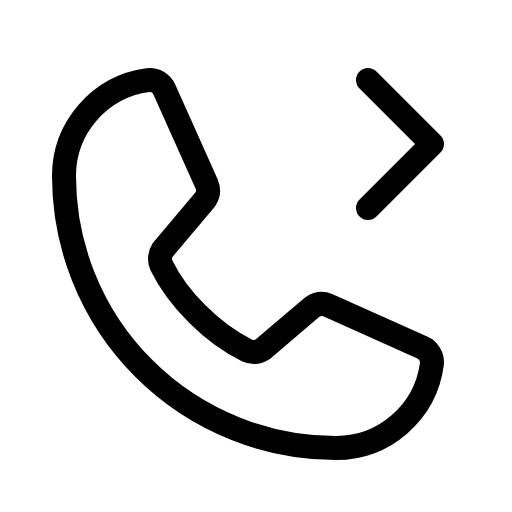
t = 0.00 s
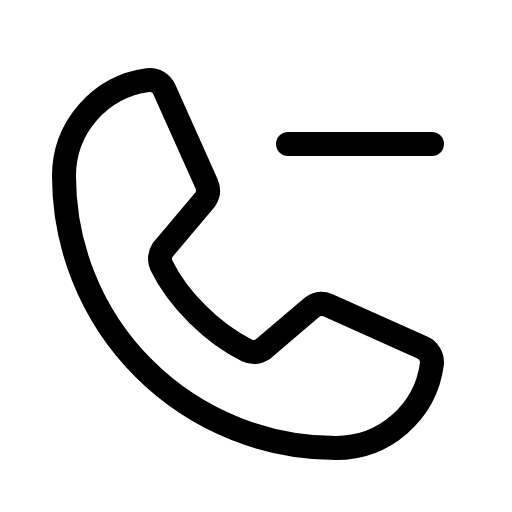
t = 0.60 s
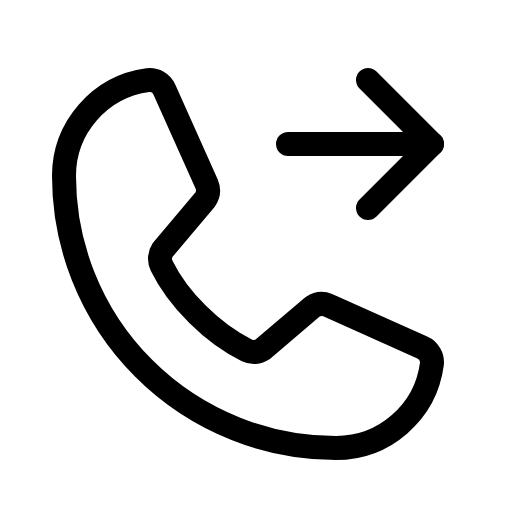
t = 1.35 s
t = 1.73 s: frame unchanged from t = 1.35 s, image omitted
t = 2.48 s: frame unchanged from t = 1.35 s, image omitted
t = 2.85 s: frame unchanged from t = 1.35 s, image omitted

The animated SVG that drew these frames (rendered in a browser with its animation timeline set to each time). Animation: 1 CSS @keyframes rule; one cycle of 3.60 s, repeats indefinitely.

<svg xmlns="http://www.w3.org/2000/svg" viewBox="0 0 256 256">
  <style>
    .draw-line {
      stroke-dasharray: 2000;
      stroke-dashoffset: 0;
    }
    svg:hover .draw-line {
      animation: phosphor-draw-in 3s ease-in-out infinite alternate;
    }
    @keyframes phosphor-draw-in {
      0%   { stroke-dashoffset: 2000; }
      50%  { stroke-dashoffset: 0; }
      100% { stroke-dashoffset: 0; }
    }
  </style><rect width="256" height="256" fill="none"/><line x1="144" y1="72" x2="216" y2="72" fill="none" stroke="currentColor" stroke-linecap="round" stroke-linejoin="round" stroke-width="12" class="draw-line" pathLength="1" style="animation-delay: 0s"/><path d="M156.39,153.34a8,8,0,0,1,7.59-.69l47.16,21.13a8,8,0,0,1,4.8,8.3A48.33,48.33,0,0,1,168,224,136,136,0,0,1,32,88,48.33,48.33,0,0,1,73.92,40.06a8,8,0,0,1,8.3,4.8l21.13,47.2a8,8,0,0,1-.66,7.53L81.32,125a7.93,7.93,0,0,0-.54,7.81c8.27,16.93,25.77,34.22,42.75,42.41a7.92,7.92,0,0,0,7.83-.59Z" fill="none" stroke="currentColor" stroke-linecap="round" stroke-linejoin="round" stroke-width="12" class="draw-line" pathLength="1" style="animation-delay: 0.3s"/><polyline points="184 40 216 72 184 104" fill="none" stroke="currentColor" stroke-linecap="round" stroke-linejoin="round" stroke-width="12" class="draw-line" pathLength="1" style="animation-delay: 0.6s"/></svg>
